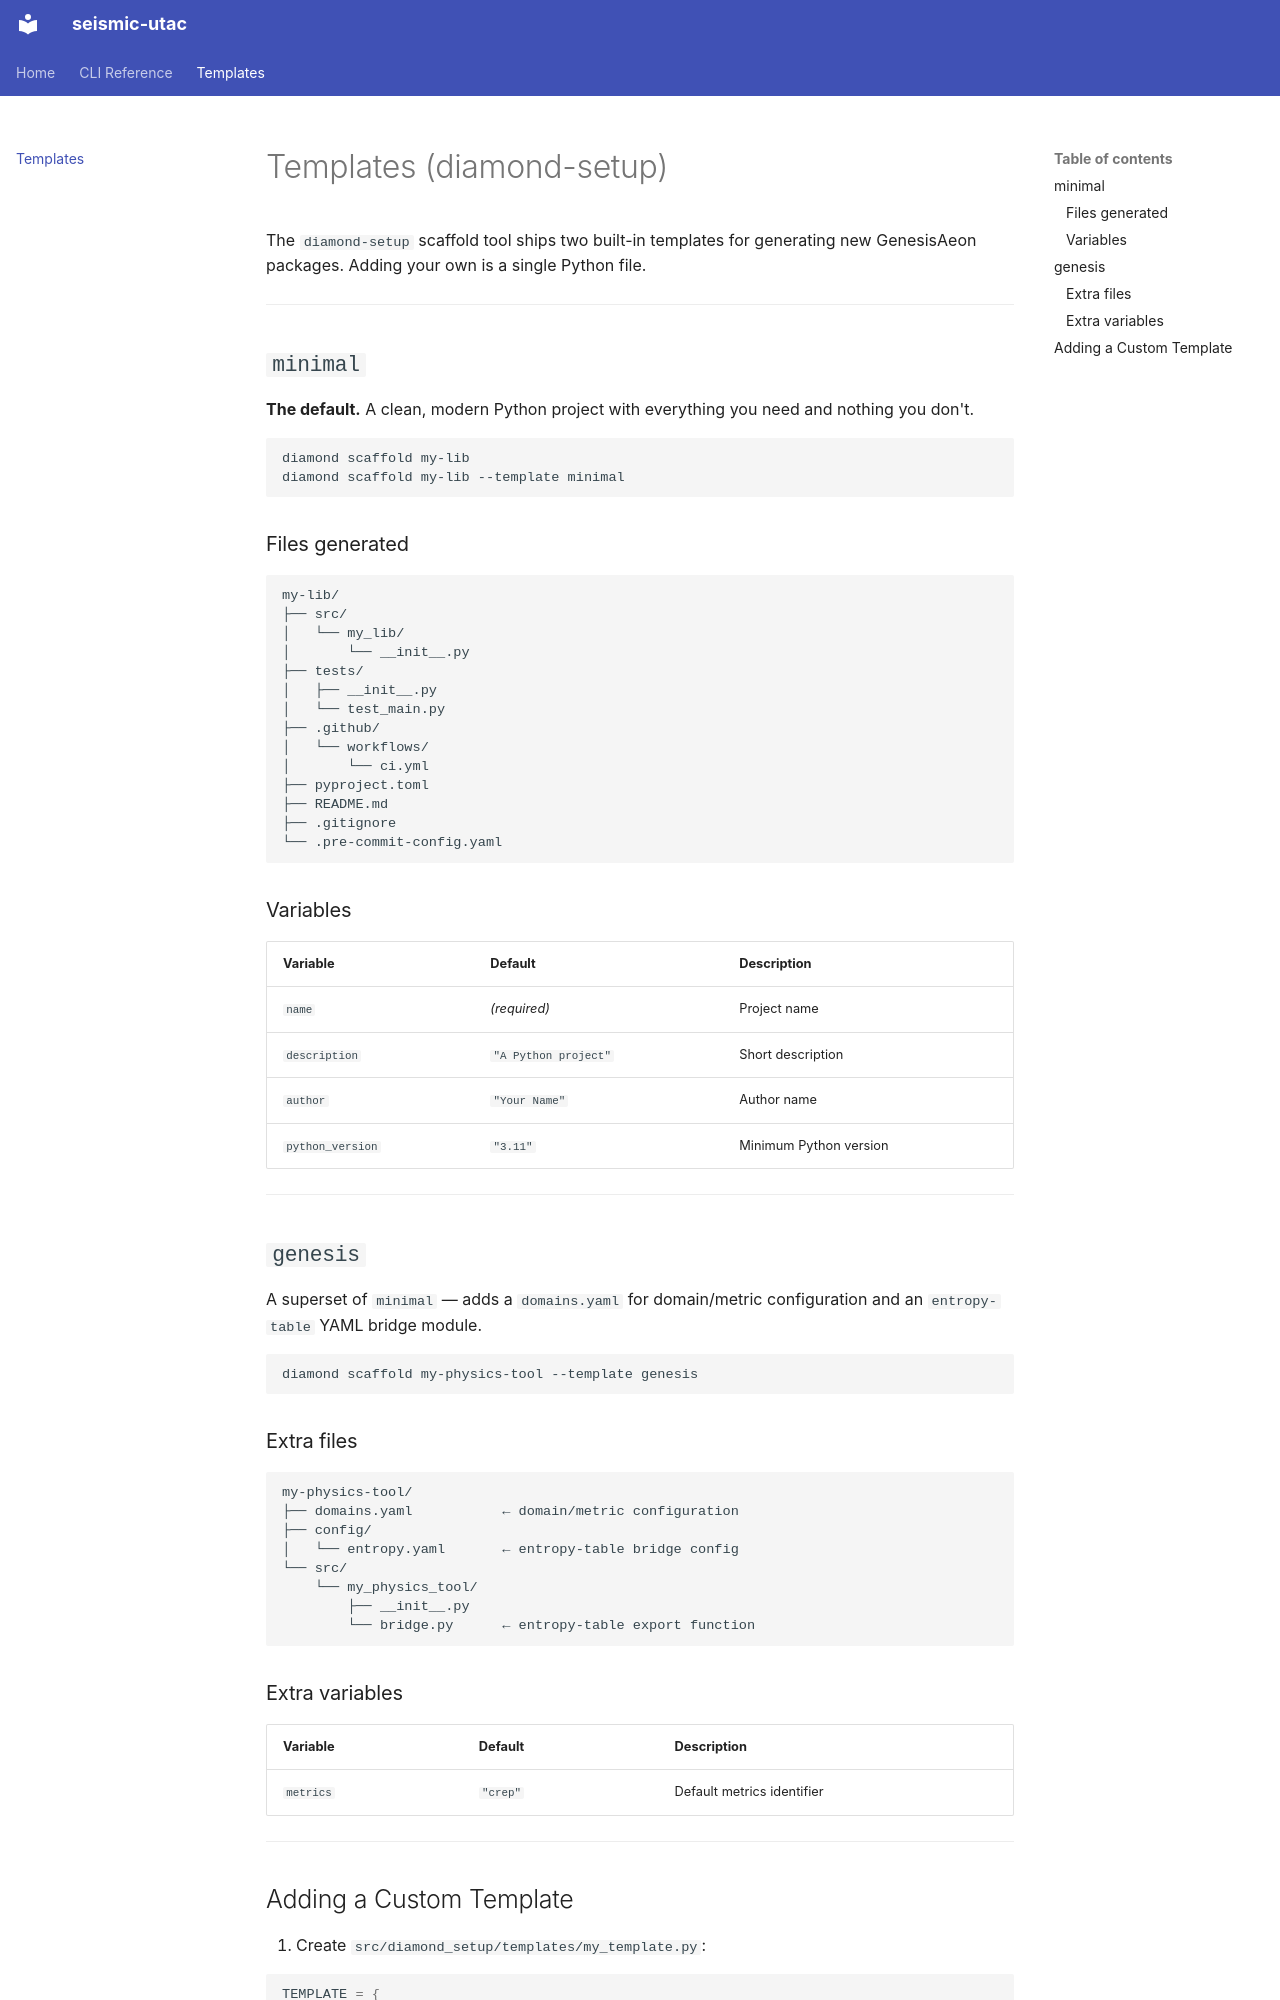

repository: GenesisAeon/seismic-utac · page: templates/index.html · generator: mkdocs

# Templates (diamond-setup)

The `diamond-setup` scaffold tool ships two built-in templates for generating new GenesisAeon packages. Adding your own is a single Python file.

---

## `minimal`

**The default.** A clean, modern Python project with everything you need and nothing you don't.

```bash
diamond scaffold my-lib
diamond scaffold my-lib --template minimal
```

### Files generated

```
my-lib/
├── src/
│   └── my_lib/
│       └── __init__.py
├── tests/
│   ├── __init__.py
│   └── test_main.py
├── .github/
│   └── workflows/
│       └── ci.yml
├── pyproject.toml
├── README.md
├── .gitignore
└── .pre-commit-config.yaml
```

### Variables

| Variable | Default | Description |
|----------|---------|-------------|
| `name` | *(required)* | Project name |
| `description` | `"A Python project"` | Short description |
| `author` | `"Your Name"` | Author name |
| `python_version` | `"3.11"` | Minimum Python version |

---

## `genesis`

A superset of `minimal` — adds a `domains.yaml` for domain/metric configuration and an `entropy-table` YAML bridge module.

```bash
diamond scaffold my-physics-tool --template genesis
```

### Extra files

```
my-physics-tool/
├── domains.yaml           ← domain/metric configuration
├── config/
│   └── entropy.yaml       ← entropy-table bridge config
└── src/
    └── my_physics_tool/
        ├── __init__.py
        └── bridge.py      ← entropy-table export function
```

### Extra variables

| Variable | Default | Description |
|----------|---------|-------------|
| `metrics` | `"crep"` | Default metrics identifier |

---
